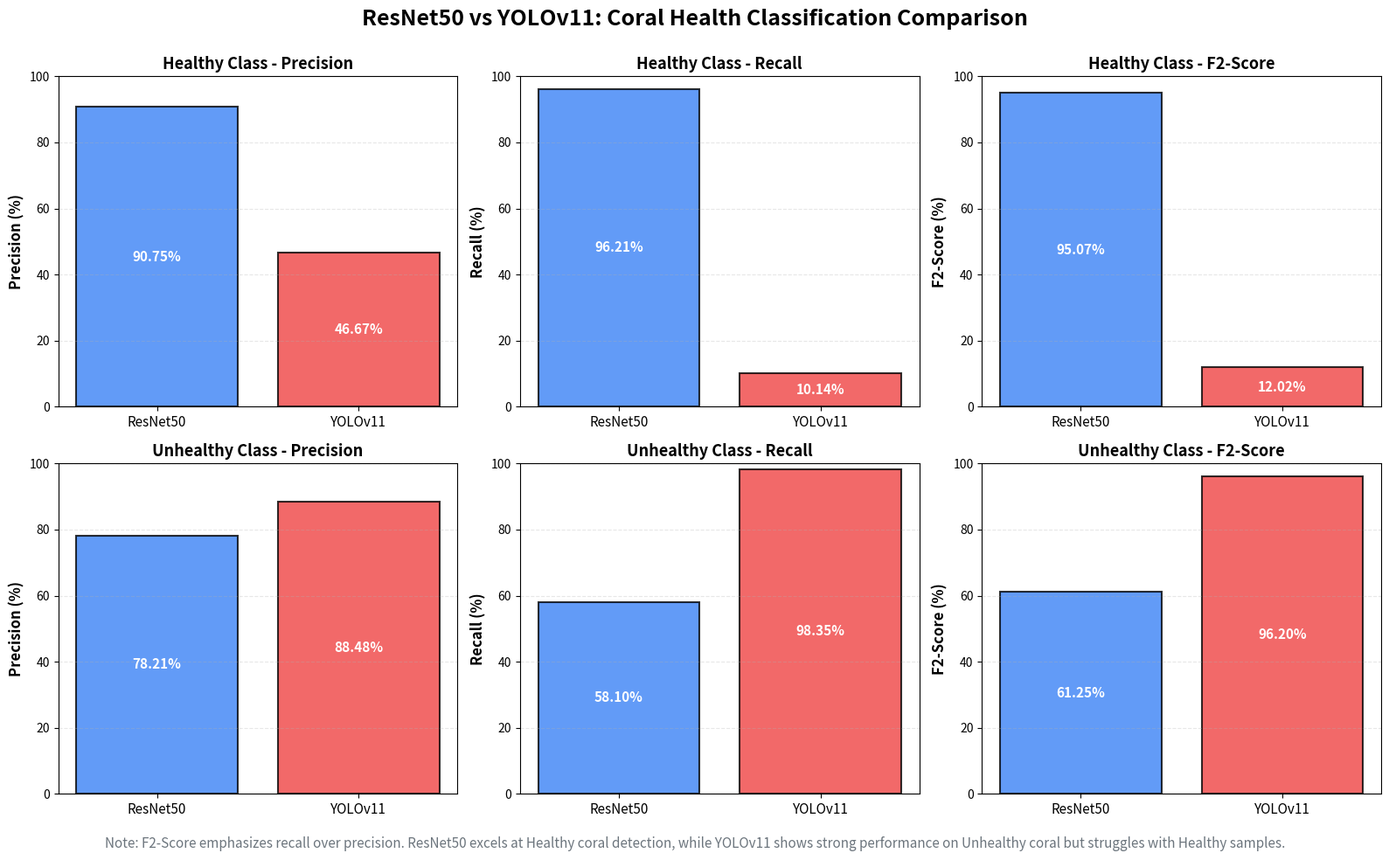

This figure's Python source:
import matplotlib.pyplot as plt
import numpy as np

# Data from training logs
models = ['ResNet50', 'YOLOv11']
healthy_precision = [90.75, 46.67]
healthy_recall = [96.21, 10.14]
unhealthy_precision = [78.21, 88.48]
unhealthy_recall = [58.10, 98.35]

# Calculate F2 scores (F2 = 5 * precision * recall / (4 * precision + recall))
def calculate_f2(precision, recall):
    """Calculate F2 score which weighs recall higher than precision"""
    if precision + recall == 0:
        return 0
    return (5 * precision * recall) / (4 * precision + recall)

healthy_f2 = [calculate_f2(p, r) for p, r in zip(healthy_precision, healthy_recall)]
unhealthy_f2 = [calculate_f2(p, r) for p, r in zip(unhealthy_precision, unhealthy_recall)]

# Create figure with subplots
fig, axes = plt.subplots(2, 3, figsize=(16, 10))
fig.suptitle('ResNet50 vs YOLOv11: Coral Health Classification Comparison', 
             fontsize=18, fontweight='bold', y=0.98)

# Color scheme
colors = ['#3b82f6', '#ef4444']  # Blue and Red
bar_width = 0.35
x = np.arange(len(models))

# Plot 1: Healthy Class - Precision
ax1 = axes[0, 0]
bars1 = ax1.bar(x, healthy_precision, color=colors, alpha=0.8, edgecolor='black', linewidth=1.5)
ax1.set_ylabel('Precision (%)', fontsize=12, fontweight='bold')
ax1.set_title('Healthy Class - Precision', fontsize=13, fontweight='bold')
ax1.set_xticks(x)
ax1.set_xticklabels(models, fontsize=11)
ax1.set_ylim(0, 100)
ax1.grid(axis='y', alpha=0.3, linestyle='--')
for i, bar in enumerate(bars1):
    height = bar.get_height()
    ax1.text(bar.get_x() + bar.get_width()/2., height/2,
            f'{healthy_precision[i]:.2f}%', ha='center', va='center', 
            fontweight='bold', fontsize=11, color='white')

# Plot 2: Healthy Class - Recall
ax2 = axes[0, 1]
bars2 = ax2.bar(x, healthy_recall, color=colors, alpha=0.8, edgecolor='black', linewidth=1.5)
ax2.set_ylabel('Recall (%)', fontsize=12, fontweight='bold')
ax2.set_title('Healthy Class - Recall', fontsize=13, fontweight='bold')
ax2.set_xticks(x)
ax2.set_xticklabels(models, fontsize=11)
ax2.set_ylim(0, 100)
ax2.grid(axis='y', alpha=0.3, linestyle='--')
for i, bar in enumerate(bars2):
    height = bar.get_height()
    ax2.text(bar.get_x() + bar.get_width()/2., height/2,
            f'{healthy_recall[i]:.2f}%', ha='center', va='center', 
            fontweight='bold', fontsize=11, color='white')

# Plot 3: Healthy Class - F2-Score
ax3 = axes[0, 2]
bars3 = ax3.bar(x, healthy_f2, color=colors, alpha=0.8, edgecolor='black', linewidth=1.5)
ax3.set_ylabel('F2-Score (%)', fontsize=12, fontweight='bold')
ax3.set_title('Healthy Class - F2-Score', fontsize=13, fontweight='bold')
ax3.set_xticks(x)
ax3.set_xticklabels(models, fontsize=11)
ax3.set_ylim(0, 100)
ax3.grid(axis='y', alpha=0.3, linestyle='--')
for i, bar in enumerate(bars3):
    height = bar.get_height()
    ax3.text(bar.get_x() + bar.get_width()/2., height/2,
            f'{healthy_f2[i]:.2f}%', ha='center', va='center', 
            fontweight='bold', fontsize=11, color='white')

# Plot 4: Unhealthy Class - Precision
ax4 = axes[1, 0]
bars4 = ax4.bar(x, unhealthy_precision, color=colors, alpha=0.8, edgecolor='black', linewidth=1.5)
ax4.set_ylabel('Precision (%)', fontsize=12, fontweight='bold')
ax4.set_title('Unhealthy Class - Precision', fontsize=13, fontweight='bold')
ax4.set_xticks(x)
ax4.set_xticklabels(models, fontsize=11)
ax4.set_ylim(0, 100)
ax4.grid(axis='y', alpha=0.3, linestyle='--')
for i, bar in enumerate(bars4):
    height = bar.get_height()
    ax4.text(bar.get_x() + bar.get_width()/2., height/2,
            f'{unhealthy_precision[i]:.2f}%', ha='center', va='center', 
            fontweight='bold', fontsize=11, color='white')

# Plot 5: Unhealthy Class - Recall
ax5 = axes[1, 1]
bars5 = ax5.bar(x, unhealthy_recall, color=colors, alpha=0.8, edgecolor='black', linewidth=1.5)
ax5.set_ylabel('Recall (%)', fontsize=12, fontweight='bold')
ax5.set_title('Unhealthy Class - Recall', fontsize=13, fontweight='bold')
ax5.set_xticks(x)
ax5.set_xticklabels(models, fontsize=11)
ax5.set_ylim(0, 100)
ax5.grid(axis='y', alpha=0.3, linestyle='--')
for i, bar in enumerate(bars5):
    height = bar.get_height()
    ax5.text(bar.get_x() + bar.get_width()/2., height/2,
            f'{unhealthy_recall[i]:.2f}%', ha='center', va='center', 
            fontweight='bold', fontsize=11, color='white')

# Plot 6: Unhealthy Class - F2-Score
ax6 = axes[1, 2]
bars6 = ax6.bar(x, unhealthy_f2, color=colors, alpha=0.8, edgecolor='black', linewidth=1.5)
ax6.set_ylabel('F2-Score (%)', fontsize=12, fontweight='bold')
ax6.set_title('Unhealthy Class - F2-Score', fontsize=13, fontweight='bold')
ax6.set_xticks(x)
ax6.set_xticklabels(models, fontsize=11)
ax6.set_ylim(0, 100)
ax6.grid(axis='y', alpha=0.3, linestyle='--')
for i, bar in enumerate(bars6):
    height = bar.get_height()
    ax6.text(bar.get_x() + bar.get_width()/2., height/2,
            f'{unhealthy_f2[i]:.2f}%', ha='center', va='center', 
            fontweight='bold', fontsize=11, color='white')

# Add overall note
fig.text(0.5, 0.02, 
         'Note: F2-Score emphasizes recall over precision. ResNet50 excels at Healthy coral detection, while YOLOv11 shows strong performance on Unhealthy coral but struggles with Healthy samples.',
         ha='center', fontsize=11, style='italic', color='#6c757d', wrap=True)

plt.tight_layout(rect=[0, 0.04, 1, 0.98])
plt.show()

# Optional: Save the figure
# plt.savefig('resnet_vs_yolov11_comparison_f2_plots.png', dpi=300, bbox_inches='tight')
